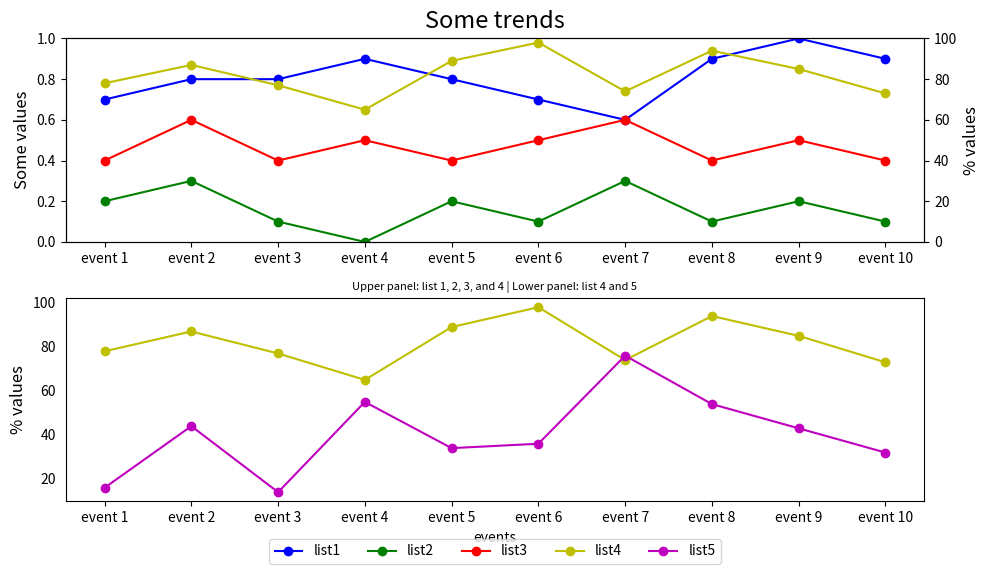

The matplotlib source for this figure:

import matplotlib.pyplot as plt

event_index = ['event 1', 'event 2', 'event 3', 'event 4', 'event 5', 
               'event 6', 'event 7', 'event 8', 'event 9', 'event 10']
list1 = [0.7, 0.8, 0.8, 0.9, 0.8, 0.7, 0.6, 0.9, 1.0, 0.9]
list2 = [0.2, 0.3, 0.1, 0.0, 0.2, 0.1, 0.3, 0.1, 0.2, 0.1]
list3 = [0.4, 0.6, 0.4, 0.5, 0.4, 0.5, 0.6, 0.4, 0.5, 0.4]
list4 = [78, 87, 77, 65, 89, 98, 74, 94, 85, 73]
list5 = [16, 44, 14, 55, 34, 36, 76, 54, 43, 32]

fig = plt.figure(figsize=(10, 6))  # Optional: adjust the figure size for better visibility
ax1 = fig.add_subplot(211)  # First subplot: list 1, 2, 3, and 4
ax2 = ax1.twinx()  # Creates a twin y-axis for plotting the values of list 4

# Plotting lists
line1 = ax1.plot(event_index, list1, 'bo-', label='list1')
line2 = ax1.plot(event_index, list2, 'go-', label='list2')
line3 = ax1.plot(event_index, list3, 'ro-', label='list3')
line4 = ax2.plot(event_index, list4, 'yo-', label='list4')

# Set Y axis limits and labels
ax1.set_ylim(0, 1)
ax1.set_ylabel('Some values', fontsize=12)
ax2.set_ylabel('% values', fontsize=12)
ax2.set_ylim(0, 100)

# Second subplot: list 4 and 5
ax3 = fig.add_subplot(212)
ax3.plot(event_index, list4, 'yo-', label='list4')
line5 = ax3.plot(event_index, list5, 'mo-', label='list5')

# Set X axis limit and label
ax3.set_xlabel('events')
ax3.set_ylabel('% values', fontsize=12)

# Assigning labels for the legend
lines = line1 + line2 + line3 + line4 + line5
labels = [l.get_label() for l in lines]

# Adjust legend placement
ax3.legend(lines, labels, loc='upper center', bbox_to_anchor=(0.5, -0.15), ncol=5)

# Titles
plt.suptitle('Some trends', fontsize=17, y=0.95)  # Move title up to give space
plt.title('Upper panel: list 1, 2, 3, and 4 | Lower panel: list 4 and 5', fontsize=8)

# Hide ticks on the second subplot
ax3.tick_params(axis='y', which='both', left=False, right=False)

# Adjust layout
fig.tight_layout()
plt.show()
